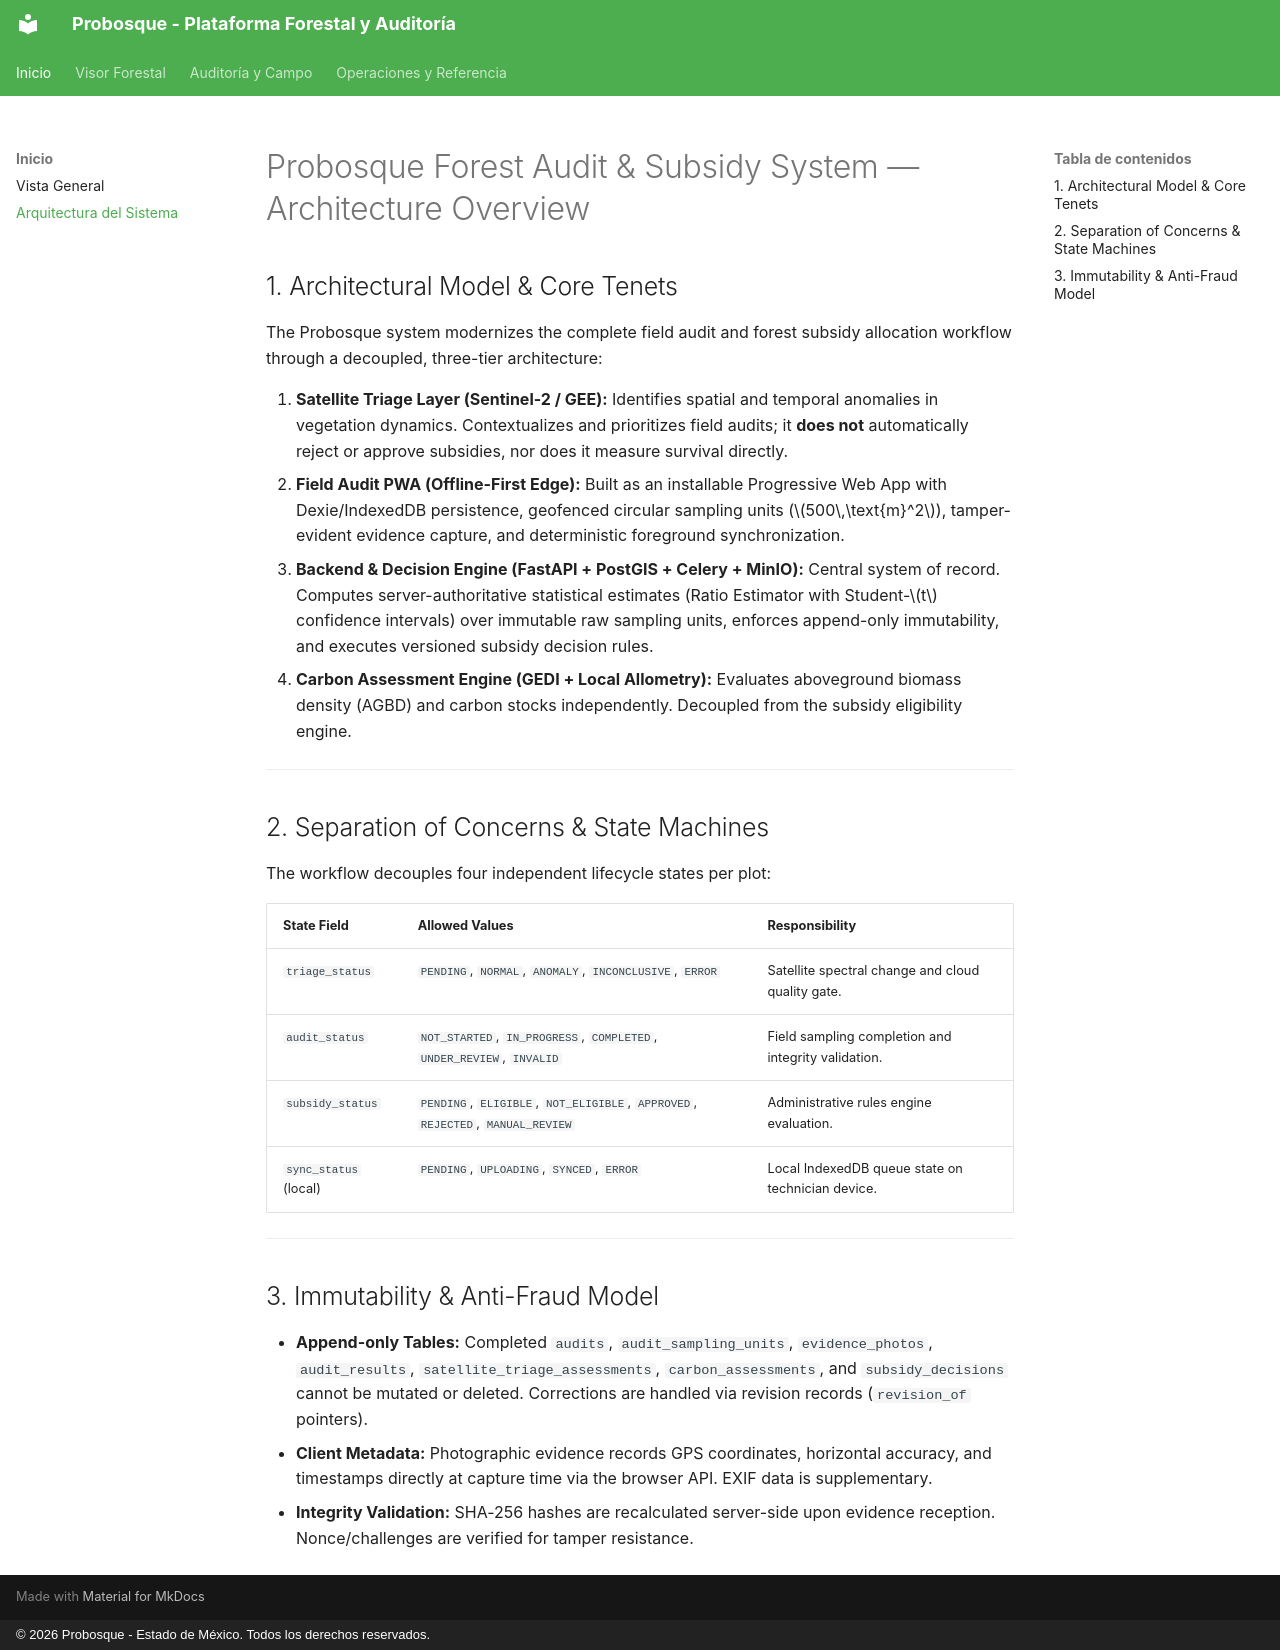

repository: Antxnszn/Probosque-FEPI · page: architecture/index.html · generator: mkdocs · copyright: © 2026 Probosque - Estado de México. Todos los derechos reservados.

# Probosque Forest Audit & Subsidy System — Architecture Overview

## 1. Architectural Model & Core Tenets

The Probosque system modernizes the complete field audit and forest subsidy allocation workflow through a decoupled, three-tier architecture:

1. **Satellite Triage Layer (Sentinel-2 / GEE):** Identifies spatial and temporal anomalies in vegetation dynamics. Contextualizes and prioritizes field audits; it **does not** automatically reject or approve subsidies, nor does it measure survival directly.
2. **Field Audit PWA (Offline-First Edge):** Built as an installable Progressive Web App with Dexie/IndexedDB persistence, geofenced circular sampling units ($500\,\text{m}^2$), tamper-evident evidence capture, and deterministic foreground synchronization.
3. **Backend & Decision Engine (FastAPI + PostGIS + Celery + MinIO):** Central system of record. Computes server-authoritative statistical estimates (Ratio Estimator with Student-$t$ confidence intervals) over immutable raw sampling units, enforces append-only immutability, and executes versioned subsidy decision rules.
4. **Carbon Assessment Engine (GEDI + Local Allometry):** Evaluates aboveground biomass density (AGBD) and carbon stocks independently. Decoupled from the subsidy eligibility engine.

---

## 2. Separation of Concerns & State Machines

The workflow decouples four independent lifecycle states per plot:

| State Field | Allowed Values | Responsibility |
|---|---|---|
| `triage_status` | `PENDING`, `NORMAL`, `ANOMALY`, `INCONCLUSIVE`, `ERROR` | Satellite spectral change and cloud quality gate. |
| `audit_status` | `NOT_STARTED`, `IN_PROGRESS`, `COMPLETED`, `UNDER_REVIEW`, `INVALID` | Field sampling completion and integrity validation. |
| `subsidy_status` | `PENDING`, `ELIGIBLE`, `NOT_ELIGIBLE`, `APPROVED`, `REJECTED`, `MANUAL_REVIEW` | Administrative rules engine evaluation. |
| `sync_status` (local) | `PENDING`, `UPLOADING`, `SYNCED`, `ERROR` | Local IndexedDB queue state on technician device. |

---

## 3. Immutability & Anti-Fraud Model

- **Append-only Tables:** Completed `audits`, `audit_sampling_units`, `evidence_photos`, `audit_results`, `satellite_triage_assessments`, `carbon_assessments`, and `subsidy_decisions` cannot be mutated or deleted. Corrections are handled via revision records (`revision_of` pointers).
- **Client Metadata:** Photographic evidence records GPS coordinates, horizontal accuracy, and timestamps directly at capture time via the browser API. EXIF data is supplementary.
- **Integrity Validation:** SHA-256 hashes are recalculated server-side upon evidence reception. Nonce/challenges are verified for tamper resistance.
